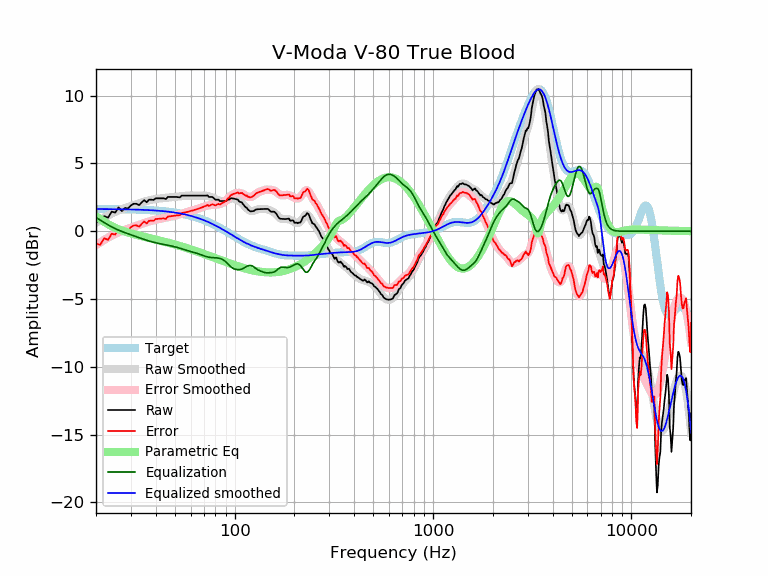

The data file committed next to this chart (first rows):
frequency, raw, error, smoothed, error_smoothed, equalization, parametric_eq, equalized_raw, equalized_smoothed, target
20, 0.72, -0.92, 0.62, -1.02, 1.02, 1.09, 1.74, 1.64, 1.64
21, 0.64, -1.00, 0.82, -0.82, 0.82, 0.89, 1.46, 1.64, 1.64
22, 1.11, -0.52, 1.00, -0.64, 0.64, 0.70, 1.75, 1.64, 1.64
23, 1.00, -0.63, 1.16, -0.47, 0.47, 0.52, 1.47, 1.63, 1.63
24, 1.45, -0.18, 1.31, -0.32, 0.32, 0.37, 1.77, 1.63, 1.63
25, 1.38, -0.25, 1.43, -0.19, 0.19, 0.25, 1.57, 1.63, 1.63
26, 1.76, 0.14, 1.54, -0.08, 0.08, 0.14, 1.85, 1.62, 1.62
27, 1.48, -0.14, 1.64, 0.02, -0.02, 0.05, 1.46, 1.62, 1.62
28, 1.72, 0.11, 1.72, 0.11, -0.11, -0.02, 1.62, 1.62, 1.62
29, 1.68, 0.07, 1.80, 0.19, -0.19, -0.09, 1.49, 1.61, 1.61
30, 1.91, 0.30, 1.87, 0.26, -0.26, -0.16, 1.65, 1.61, 1.61
31, 2.03, 0.42, 1.94, 0.34, -0.34, -0.21, 1.69, 1.60, 1.60
32, 2.03, 0.43, 2.00, 0.41, -0.41, -0.26, 1.62, 1.60, 1.60
33, 1.93, 0.34, 2.07, 0.48, -0.48, -0.31, 1.45, 1.59, 1.59
34, 2.13, 0.54, 2.13, 0.54, -0.54, -0.36, 1.58, 1.58, 1.58
35, 2.30, 0.72, 2.18, 0.61, -0.61, -0.40, 1.69, 1.58, 1.58
36, 2.14, 0.57, 2.23, 0.67, -0.67, -0.45, 1.47, 1.57, 1.57
37, 2.33, 0.77, 2.28, 0.72, -0.72, -0.49, 1.61, 1.56, 1.56
38, 2.33, 0.78, 2.32, 0.77, -0.77, -0.53, 1.56, 1.55, 1.55
39, 2.31, 0.77, 2.35, 0.81, -0.81, -0.57, 1.49, 1.54, 1.54
40, 2.43, 0.90, 2.38, 0.85, -0.85, -0.61, 1.58, 1.53, 1.53
41, 2.43, 0.91, 2.40, 0.89, -0.89, -0.65, 1.54, 1.52, 1.52
42, 2.43, 0.92, 2.42, 0.92, -0.92, -0.68, 1.51, 1.51, 1.51
43, 2.43, 0.94, 2.44, 0.95, -0.95, -0.72, 1.48, 1.49, 1.49
44, 2.43, 0.95, 2.45, 0.97, -0.97, -0.76, 1.45, 1.48, 1.48
45, 2.37, 0.91, 2.47, 1.00, -1.00, -0.80, 1.37, 1.46, 1.46
46, 2.53, 1.08, 2.48, 1.03, -1.03, -0.83, 1.50, 1.45, 1.45
47, 2.53, 1.10, 2.49, 1.06, -1.06, -0.87, 1.47, 1.43, 1.43
48, 2.53, 1.11, 2.51, 1.09, -1.09, -0.91, 1.44, 1.42, 1.42
49, 2.53, 1.13, 2.52, 1.12, -1.12, -0.94, 1.41, 1.40, 1.40
50, 2.53, 1.15, 2.53, 1.15, -1.15, -0.98, 1.38, 1.38, 1.38
51, 2.53, 1.17, 2.54, 1.18, -1.18, -1.02, 1.35, 1.36, 1.36
52, 2.51, 1.17, 2.55, 1.22, -1.22, -1.05, 1.29, 1.34, 1.34
53, 2.50, 1.19, 2.57, 1.25, -1.25, -1.09, 1.25, 1.32, 1.32
54, 2.63, 1.34, 2.58, 1.29, -1.29, -1.12, 1.34, 1.29, 1.29
55, 2.63, 1.36, 2.60, 1.33, -1.33, -1.16, 1.30, 1.27, 1.27
56, 2.63, 1.38, 2.61, 1.37, -1.37, -1.20, 1.26, 1.25, 1.25
57, 2.63, 1.41, 2.62, 1.40, -1.40, -1.23, 1.23, 1.22, 1.22
58, 2.63, 1.44, 2.63, 1.44, -1.44, -1.27, 1.19, 1.19, 1.19
59, 2.63, 1.46, 2.63, 1.47, -1.47, -1.30, 1.16, 1.17, 1.17
60, 2.63, 1.49, 2.63, 1.50, -1.50, -1.34, 1.13, 1.14, 1.14
61, 2.63, 1.52, 2.63, 1.52, -1.52, -1.37, 1.11, 1.11, 1.11
62, 2.63, 1.55, 2.63, 1.55, -1.55, -1.41, 1.08, 1.08, 1.08
63, 2.63, 1.58, 2.63, 1.58, -1.58, -1.44, 1.05, 1.05, 1.05
64, 2.63, 1.61, 2.63, 1.61, -1.61, -1.47, 1.02, 1.02, 1.02
65, 2.63, 1.64, 2.63, 1.64, -1.64, -1.51, 0.98, 0.99, 0.99
66, 2.63, 1.68, 2.63, 1.68, -1.68, -1.54, 0.95, 0.95, 0.95
67, 2.63, 1.71, 2.63, 1.71, -1.71, -1.58, 0.91, 0.92, 0.92
68, 2.63, 1.74, 2.63, 1.75, -1.75, -1.61, 0.88, 0.88, 0.88
69, 2.63, 1.78, 2.63, 1.79, -1.79, -1.64, 0.84, 0.85, 0.85
70, 2.63, 1.82, 2.63, 1.82, -1.82, -1.68, 0.81, 0.81, 0.81
71, 2.63, 1.85, 2.63, 1.85, -1.85, -1.71, 0.78, 0.78, 0.78
72, 2.63, 1.89, 2.61, 1.87, -1.87, -1.74, 0.75, 0.74, 0.74
73, 2.65, 1.95, 2.60, 1.90, -1.90, -1.77, 0.75, 0.70, 0.70
74, 2.53, 1.87, 2.58, 1.91, -1.91, -1.80, 0.62, 0.66, 0.66
75, 2.53, 1.90, 2.55, 1.93, -1.93, -1.84, 0.60, 0.62, 0.62
76, 2.53, 1.94, 2.52, 1.94, -1.94, -1.87, 0.59, 0.59, 0.59
77, 2.53, 1.98, 2.49, 1.94, -1.94, -1.90, 0.59, 0.55, 0.55
78, 2.48, 1.97, 2.45, 1.95, -1.95, -1.93, 0.53, 0.51, 0.51
79, 2.40, 1.94, 2.41, 1.95, -1.95, -1.96, 0.45, 0.47, 0.47
... 553 more rows
